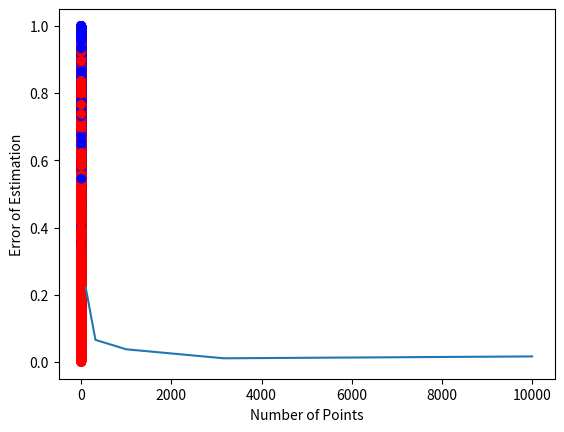

Generate this figure with matplotlib:
import numpy as np
import matplotlib.pyplot as plt

num_points = np.logspace(start=2, stop=4, num=5)
estimate_errors = []
for n in num_points:
    n = int(n)
    rand_points = np.random.uniform(low=0, high=1, size=2*n).reshape((n, 2))
    rand_points_in_unit_sphere = np.linalg.norm(rand_points, ord=2, axis=1) <= 1

    pi_estimate = 4 * (rand_points_in_unit_sphere.sum() / n)
    estimate_error = np.abs(np.pi - pi_estimate)
    estimate_errors.append(estimate_error)
    print(f"Number of sampled points: {n}")
    print(f"Estimate of Pi: {pi_estimate}")
    print(f"Error in estimate: {estimate_error}")

    colors = np.array(["b"] * n)
    colors[rand_points_in_unit_sphere] = "r"
    plt.scatter(rand_points[:, 0], rand_points[:, 1], c=colors)
    plt.show()

plt.plot(num_points, np.array(estimate_errors))
plt.xlabel("Number of Points")
plt.ylabel("Error of Estimation")

